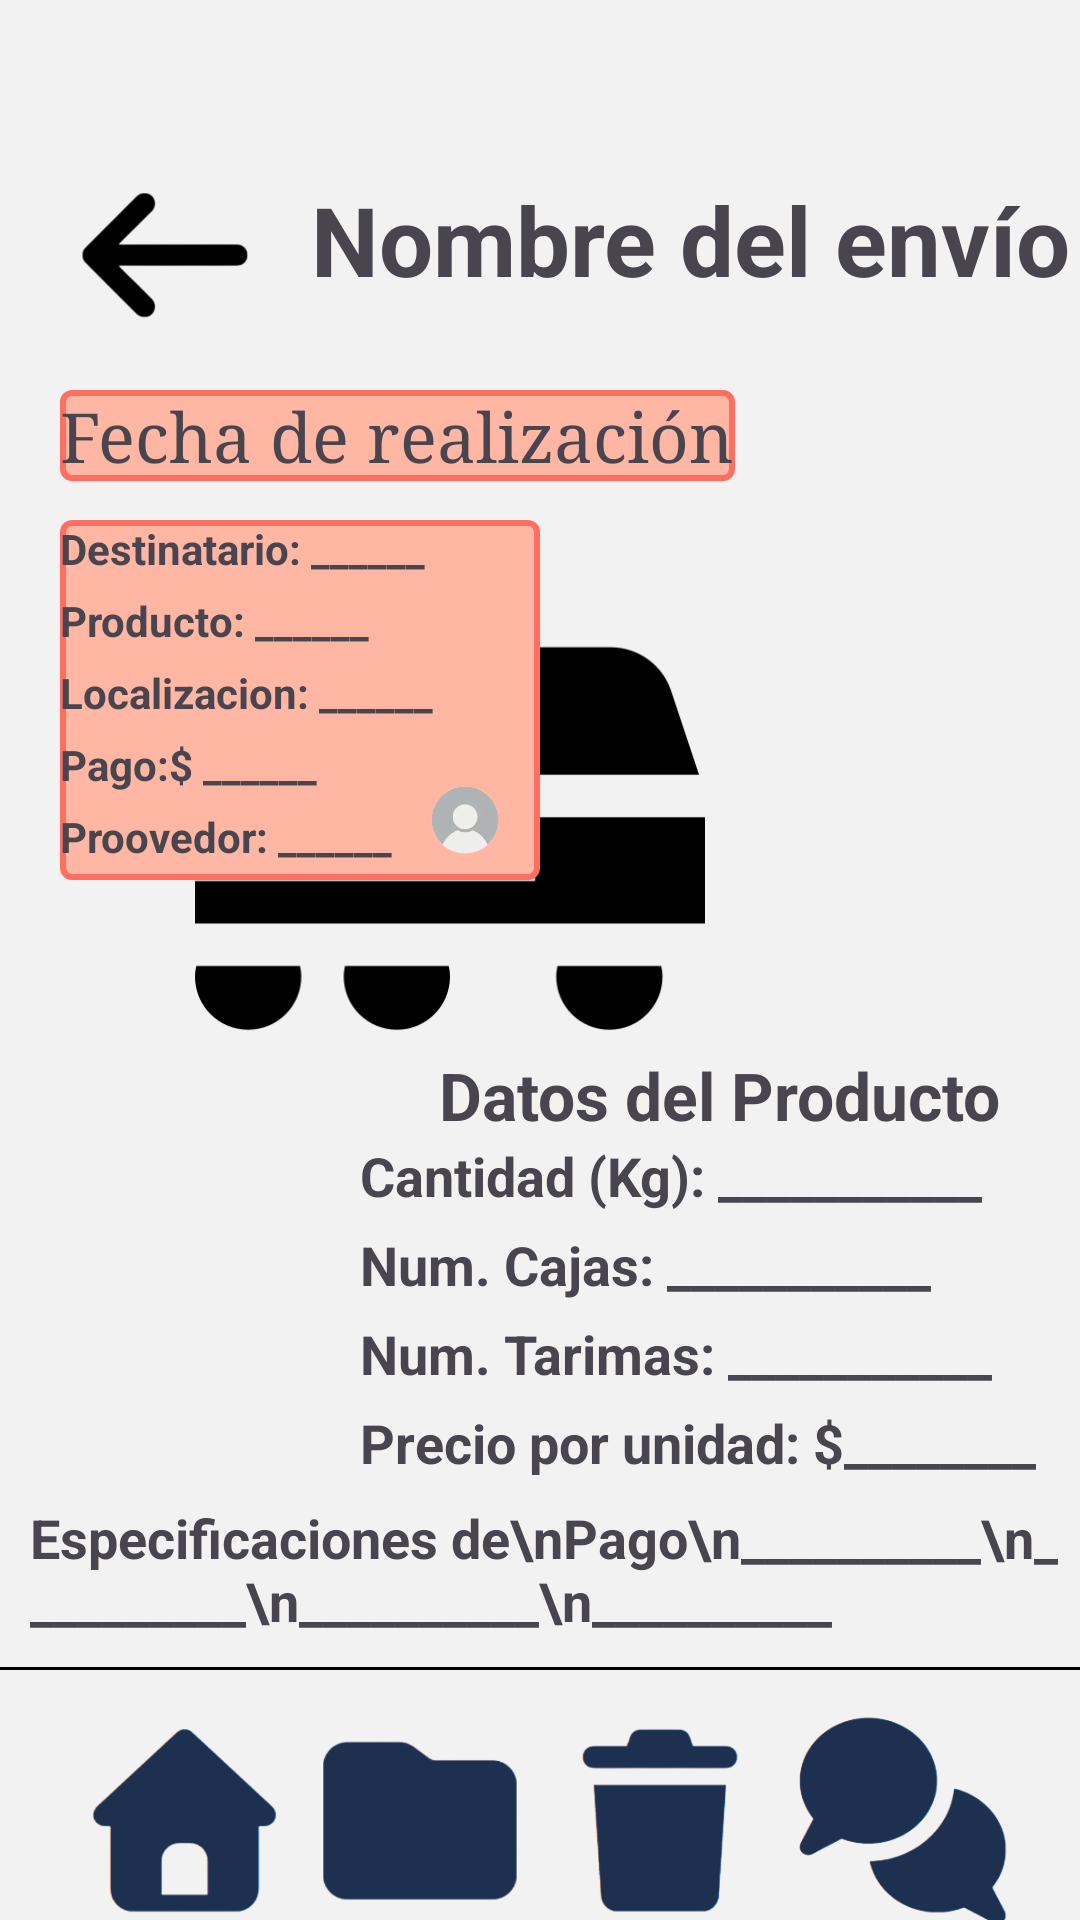

Layout XML and referenced resources for this Android screen:
<!-- AndroidManifest.xml: application theme Theme.Bupacas -->
<!-- res/layout/activity_datos_envio.xml -->
<?xml version="1.0" encoding="utf-8"?>
<LinearLayout xmlns:android="http://schemas.android.com/apk/res/android"
    xmlns:app="http://schemas.android.com/apk/res-auto"
    xmlns:tools="http://schemas.android.com/tools"
    android:id="@+id/main"
    android:layout_width="match_parent"
    android:layout_height="match_parent"
    android:background="#F2F2F2"
    android:orientation="vertical"
    tools:context=".DatosEnvio">

    <LinearLayout
        android:layout_width="360dp"
        android:layout_height="wrap_content"
        android:orientation="horizontal">
        <ImageView
            android:layout_width="70dp"
            android:layout_height="70dp"
            android:id="@+id/atras"
            android:layout_marginLeft="20dp"
            android:layout_marginTop="50dp"
            android:src="@drawable/flecha"/>
        <TextView
            android:layout_width="match_parent"
            android:layout_height="match_parent"
            android:layout_gravity="center"
            android:gravity="center"
            android:textSize="32dp"
            android:text="Nombre del envío"
            android:layout_marginLeft="10dp"
            android:layout_marginTop="20dp"
            android:textStyle="bold"/>
    </LinearLayout>

    <TextView
        android:layout_width="wrap_content"
        android:layout_height="wrap_content"
        android:text="Fecha de realización"
        android:textSize="23dp"
        android:fontFamily="serif"
        android:layout_marginTop="10dp"
        android:layout_marginLeft="20dp"
        android:background="@drawable/fondoenvio"/>

    <FrameLayout
        android:layout_width="wrap_content"
        android:layout_height="wrap_content">

    <ImageView
        android:layout_width="300dp"
        android:layout_marginTop="20dp"
        android:layout_height="170dp"
        android:src="@drawable/camion2"/>

        <LinearLayout
            android:layout_marginTop="13dp"
            android:layout_width="160dp"
            android:layout_height="120dp"
            android:orientation="vertical"
            android:layout_marginLeft="20dp"
            android:background="@drawable/fondoenvio">

            <TextView
                android:layout_width="130dp"
                android:layout_height="24dp"
                android:text="Destinatario: ______"
                android:id="@+id/destinatario"
                android:textStyle="bold"/>
            <TextView
                android:layout_width="130dp"
                android:layout_height="24dp"
                android:text="Producto: ______"
                android:id="@+id/producto"
                android:textStyle="bold"/>
            <TextView
                android:layout_width="130dp"
                android:layout_height="24dp"
                android:text="Localizacion: ______"
                android:id="@+id/localizacion"
                android:textStyle="bold"/>
            <TextView
                android:layout_width="130dp"
                android:layout_height="24dp"
                android:text="Pago:$ ______"
                android:id="@+id/pagos"
                android:textStyle="bold"/>
            <TextView
                android:layout_width="130dp"
                android:layout_height="24dp"
                android:text="Proovedor: ______"
                android:id="@+id/proovedor"
                android:textStyle="bold"/>
        </LinearLayout>
        <ImageView
            android:layout_width="50dp"
            android:layout_height="50dp"
            android:src="@drawable/iconoperfil"
            android:layout_marginLeft="130dp"
            android:id="@+id/perfil"
            android:layout_marginTop="85dp"/>
    </FrameLayout>

    <LinearLayout
        android:layout_width="240dp"
        android:layout_height="150dp"
        android:orientation="vertical"
        android:layout_marginLeft="120dp">
        <TextView
            android:layout_width="wrap_content"
            android:layout_height="wrap_content"
            android:text="Datos del Producto"
            android:textStyle="bold"
            android:textSize="22dp"
            android:layout_gravity="center"/>
        <TextView
            android:layout_width="match_parent"
            android:layout_height="29.6dp"
            android:text="Cantidad (Kg): ___________"
            android:textStyle="bold"
            android:textSize="18dp"
            android:id="@+id/peso"/>
        <TextView
            android:layout_width="match_parent"
            android:layout_height="29.6dp"
            android:text="Num. Cajas: ___________"
            android:textStyle="bold"
            android:textSize="18dp"
            android:id="@+id/ncajas"/>
        <TextView
            android:layout_width="match_parent"
            android:layout_height="29.6dp"
            android:text="Num. Tarimas: ___________"
            android:textStyle="bold"
            android:textSize="18dp"
            android:id="@+id/ntarimas"/>
        <TextView
            android:layout_width="match_parent"
            android:layout_height="29.6dp"
            android:text="Precio por unidad: $________"
            android:textStyle="bold"
            android:textSize="18dp"
            android:id="@+id/precio"/>
    </LinearLayout>
    <TextView
        android:layout_width="wrap_content"
        android:layout_height="wrap_content"
        android:id="@+id/datospago"
        android:text="Especificaciones de\nPago\n__________\n__________\n__________\n__________"
        android:textSize="18dp"
        android:layout_marginLeft="10dp"
        android:textStyle="bold"/>
    <View
        android:layout_width="360dp"
        android:layout_gravity="center"
        android:layout_height="1dp"
        android:layout_marginTop="10dp"
        android:background="@color/black"/>
    <LinearLayout
        android:layout_width="400dp"
        android:layout_height="100dp"
        android:layout_gravity="center"
        android:orientation="horizontal">
        <ImageView
            android:layout_width="80dp"
            android:layout_height="100dp"
            android:layout_marginLeft="40dp"
            android:src="@drawable/casita"
            android:id="@+id/casita"/>
        <ImageView
            android:layout_width="80dp"
            android:layout_height="100dp"
            android:src="@drawable/folder"
            android:id="@+id/carpeta"/>
        <ImageView
            android:layout_width="80dp"
            android:layout_height="100dp"
            android:src="@drawable/basurita2"
            android:id="@+id/basura"/>
        <ImageView
            android:layout_width="80dp"
            android:layout_height="100dp"
            android:src="@drawable/mensajitos"
            android:id="@+id/soporte"/>
    </LinearLayout>
</LinearLayout>
<!-- resources referenced by this layout -->
<resources>
  <!-- drawable basurita2: png bitmap (drawable, 21092 bytes) -->
  <!-- drawable camion2: png bitmap (drawable, 5176 bytes) -->
  <!-- drawable casita: png bitmap (drawable, 23682 bytes) -->
  <!-- drawable flecha: png bitmap (drawable, 12255 bytes) -->
  <!-- drawable folder: png bitmap (drawable, 13494 bytes) -->
  <!-- drawable fondoenvio (drawable) -->
  <shape xmlns:android="http://schemas.android.com/apk/res/android">
      <solid android:color="#FFB6A3"/>
      <corners android:radius="3dp"/>
      <stroke
          android:color="#FF6F61"
          android:width="2dp"
          />
  </shape>
  <!-- drawable iconoperfil: png bitmap (drawable, 19052 bytes) -->
  <!-- drawable mensajitos: png bitmap (drawable, 21246 bytes) -->
  <style name="Theme.Bupacas" parent="Base.Theme.Bupacas" />
  <style name="Base.Theme.Bupacas" parent="Theme.Material3.DayNight.NoActionBar">
          
          
      </style>
  <!-- not gathered from this repository: default colours our renderer supplied (Android Studio template values) -->
  <color name="black">#FF000000</color>
</resources>
